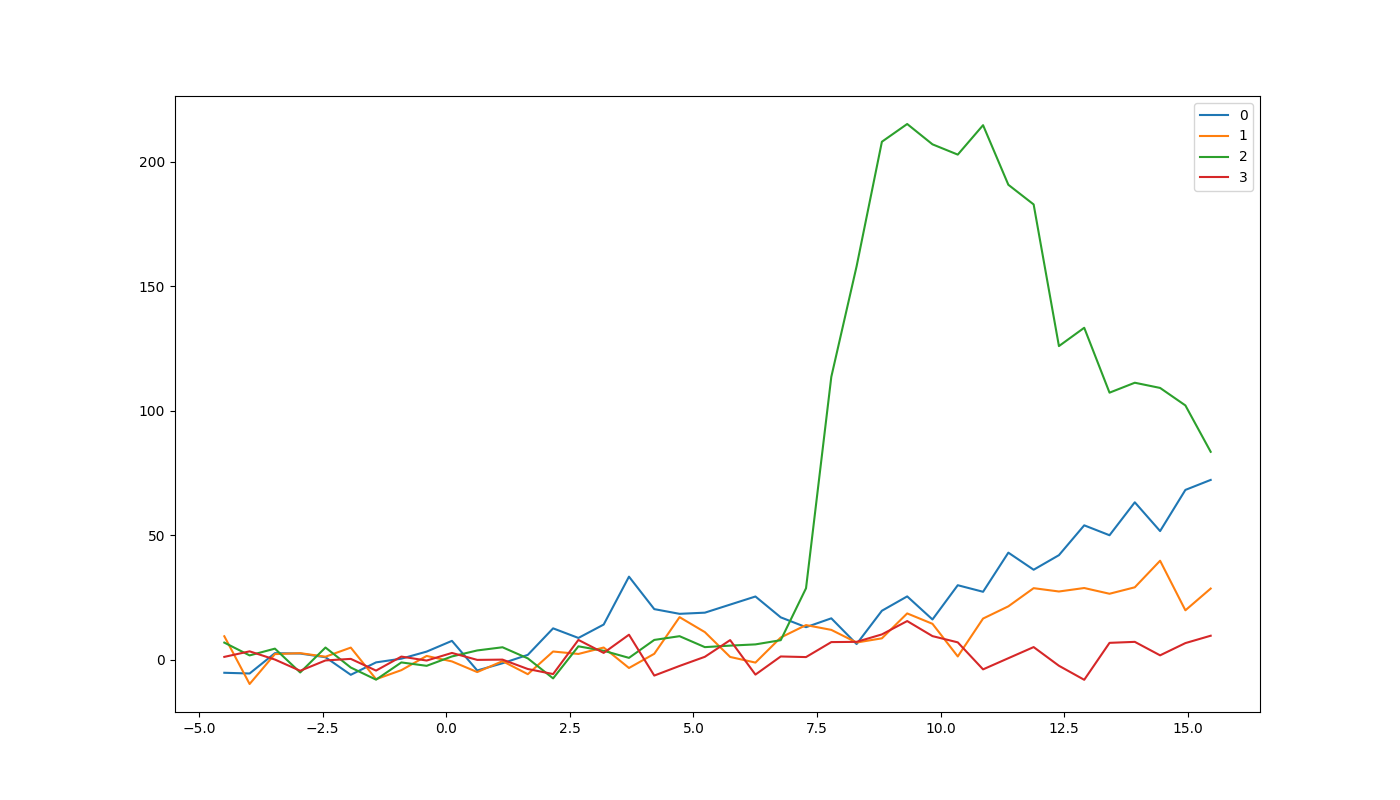

Values plotted in this chart, from the file beside it:
Time (s), 0, 1, 2, 3
-4.488, -5.191, 9.476, 6.925, 1.193
-3.977, -5.475, -9.695, 1.784, 3.418
-3.465, 2.686, 2.304, 4.505, 0.1217
-2.954, 2.532, 2.695, -5.068, -4.387
-2.442, 1.051, 1.257, 4.948, -0.2358
-1.931, -6.004, 4.92, -3.085, 0.3926
-1.419, -1.013, -7.762, -7.951, -4.312
-0.9079, 0.4731, -4.138, -1.031, 1.313
-0.3964, 3.314, 1.569, -2.396, -0.2777
0.1151, 7.627, -0.6261, 1.368, 2.775
0.6266, -4.261, -4.907, 3.776, -0.01503
1.138, -1.364, -0.5278, 5.055, 0.09581
1.65, 2.004, -5.757, 0.5932, -3.674
2.161, 12.65, 3.351, -7.443, -5.703
2.673, 8.796, 2.366, 5.434, 8.007
3.184, 14.18, 4.956, 3.644, 2.791
3.696, 33.41, -3.267, 0.7972, 10.09
4.207, 20.37, 2.433, 8.002, -6.31
4.719, 18.48, 17.15, 9.503, -2.439
5.23, 18.95, 11.14, 5.108, 1.224
5.742, 22.19, 1.165, 5.715, 7.926
6.253, 25.44, -1.099, 6.208, -5.92
6.765, 17.07, 8.968, 7.898, 1.359
7.276, 13.12, 13.96, 28.75, 1.115
7.788, 16.67, 12.04, 113.6, 7.131
8.299, 6.343, 6.958, 158, 7.232
8.811, 19.72, 8.643, 208, 10.22
9.322, 25.48, 18.65, 215.2, 15.58
9.834, 16.22, 14.47, 207, 9.53
10.35, 29.97, 1.37, 202.9, 7.026
10.86, 27.33, 16.58, 214.7, -3.82
11.37, 43.04, 21.49, 190.8, 0.6595
11.88, 36.18, 28.78, 182.9, 5.127
12.39, 42.04, 27.45, 126, -2.371
12.9, 54.02, 28.84, 133.3, -8.006
13.41, 50.03, 26.54, 107.3, 6.827
13.93, 63.26, 29.13, 111.3, 7.227
14.44, 51.71, 39.8, 109.2, 1.815
14.95, 68.24, 19.89, 102.2, 6.732
15.46, 72.25, 28.63, 83.54, 9.688
